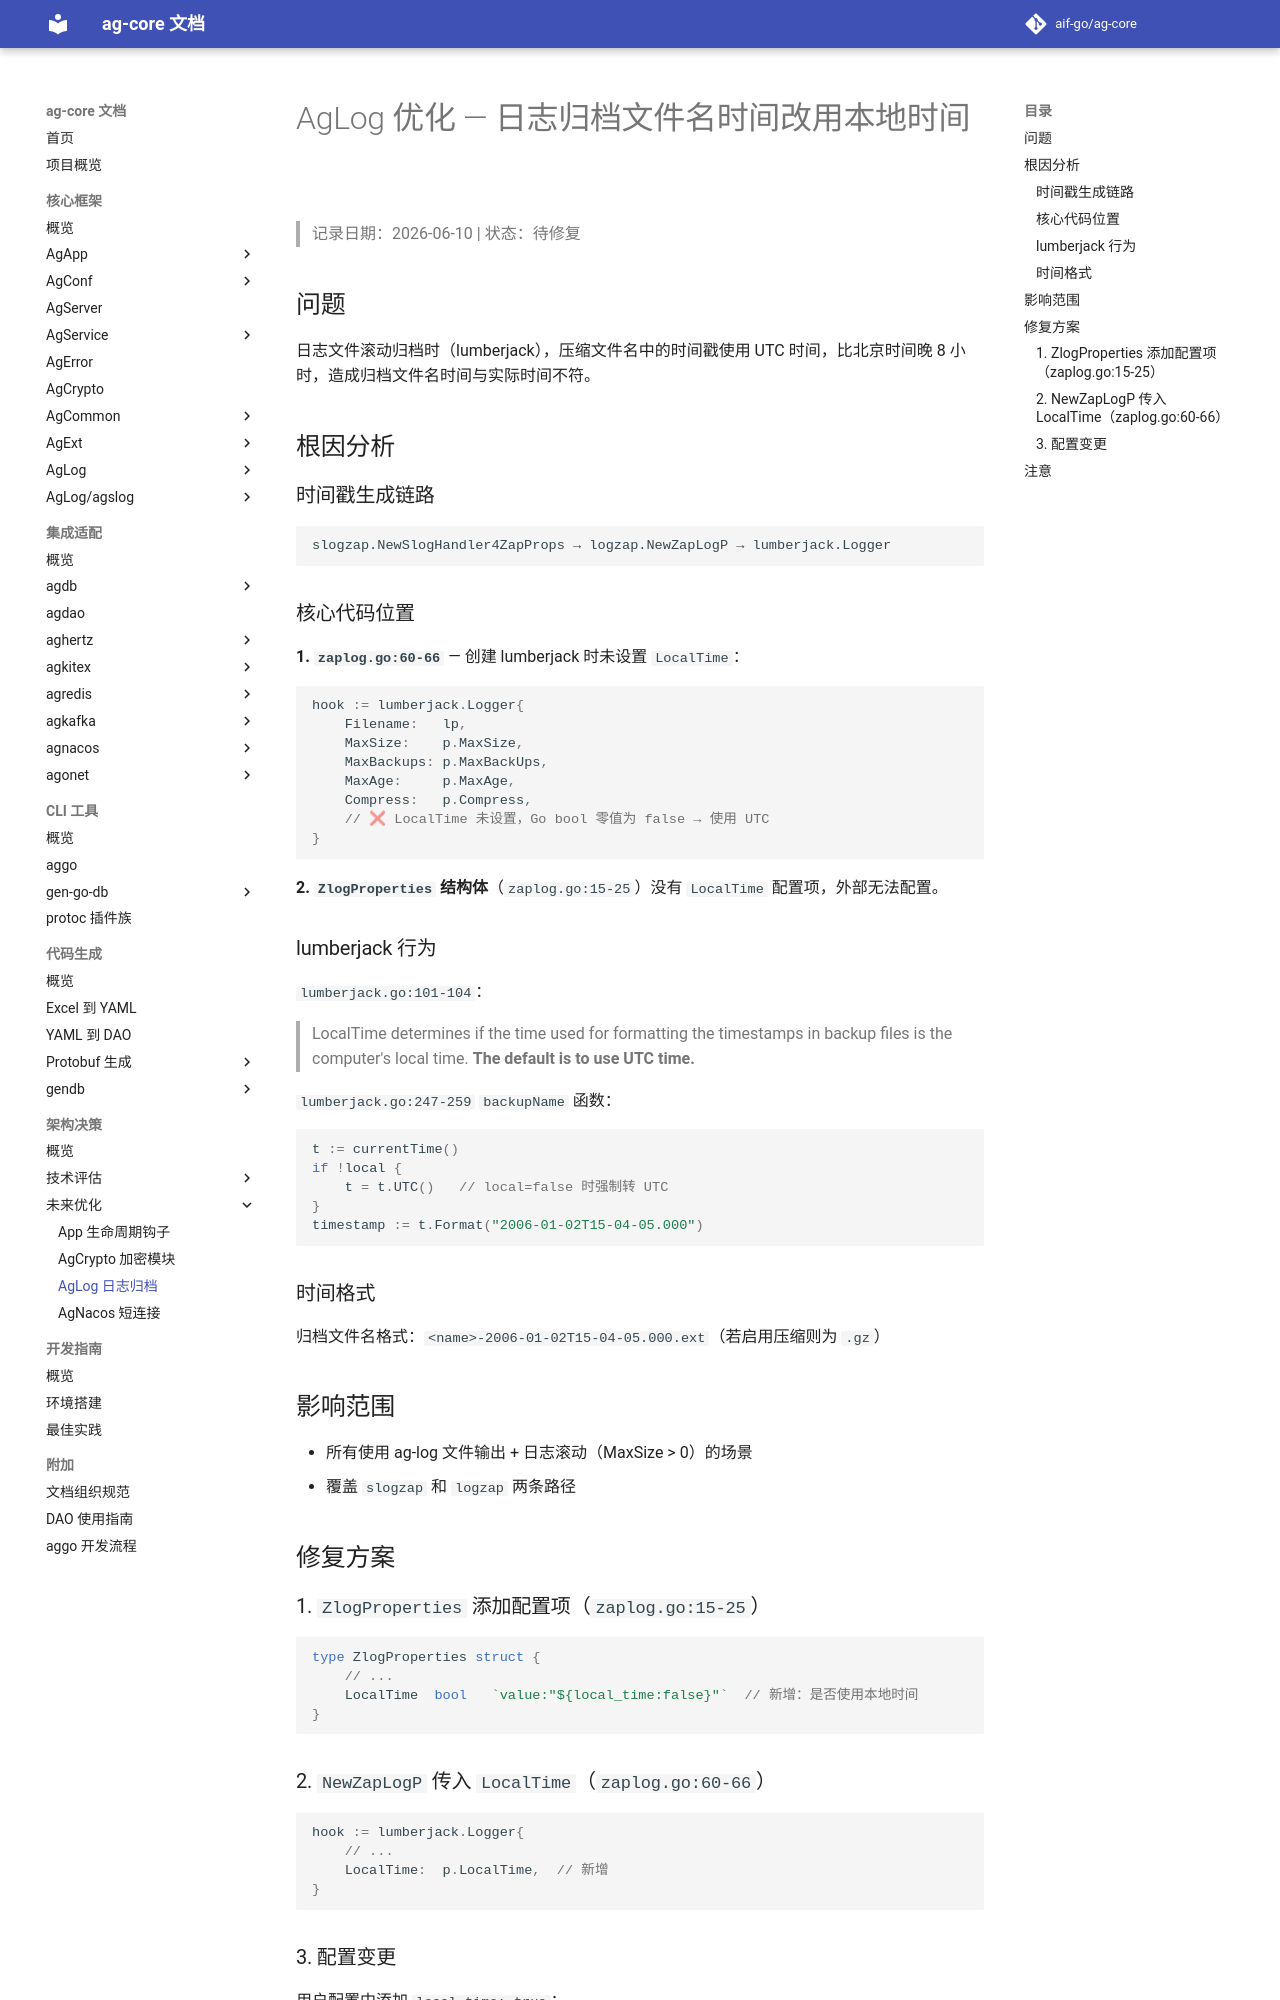

repository: aif-go/ag-core-docs · page: 架构决策/未来优化/03-AgLog日志归档时间问题/index.html · generator: mkdocs

---
tags:
  - ag-core
  - future
  - ag-log
  - optimization
  - bug
---

# AgLog 优化 — 日志归档文件名时间改用本地时间

> 记录日期：2026-06-10 | 状态：待修复

## 问题

日志文件滚动归档时（lumberjack），压缩文件名中的时间戳使用 UTC 时间，比北京时间晚 8 小时，造成归档文件名时间与实际时间不符。

## 根因分析

### 时间戳生成链路

```
slogzap.NewSlogHandler4ZapProps → logzap.NewZapLogP → lumberjack.Logger
```

### 核心代码位置

**1. `zaplog.go:60-66`** — 创建 lumberjack 时未设置 `LocalTime`：

```go
hook := lumberjack.Logger{
    Filename:   lp,
    MaxSize:    p.MaxSize,
    MaxBackups: p.MaxBackUps,
    MaxAge:     p.MaxAge,
    Compress:   p.Compress,
    // ❌ LocalTime 未设置，Go bool 零值为 false → 使用 UTC
}
```

**2. `ZlogProperties` 结构体**（`zaplog.go:15-25`）没有 `LocalTime` 配置项，外部无法配置。

### lumberjack 行为

`lumberjack.go:101-104`：
> LocalTime determines if the time used for formatting the timestamps in backup files is the computer's local time. **The default is to use UTC time.**

`lumberjack.go:247-259` `backupName` 函数：
```go
t := currentTime()
if !local {
    t = t.UTC()   // local=false 时强制转 UTC
}
timestamp := t.Format("2006-01-02T15-04-05.000")
```

### 时间格式

归档文件名格式：`<name>-2006-01-02T15-04-05.000.ext`（若启用压缩则为 `.gz`）

## 影响范围

- 所有使用 ag-log 文件输出 + 日志滚动（MaxSize > 0）的场景
- 覆盖 `slogzap` 和 `logzap` 两条路径

## 修复方案

### 1. `ZlogProperties` 添加配置项（`zaplog.go:15-25`）

```go
type ZlogProperties struct {
    // ...
    LocalTime  bool   `value:"${local_time:false}"`  // 新增：是否使用本地时间
}
```
